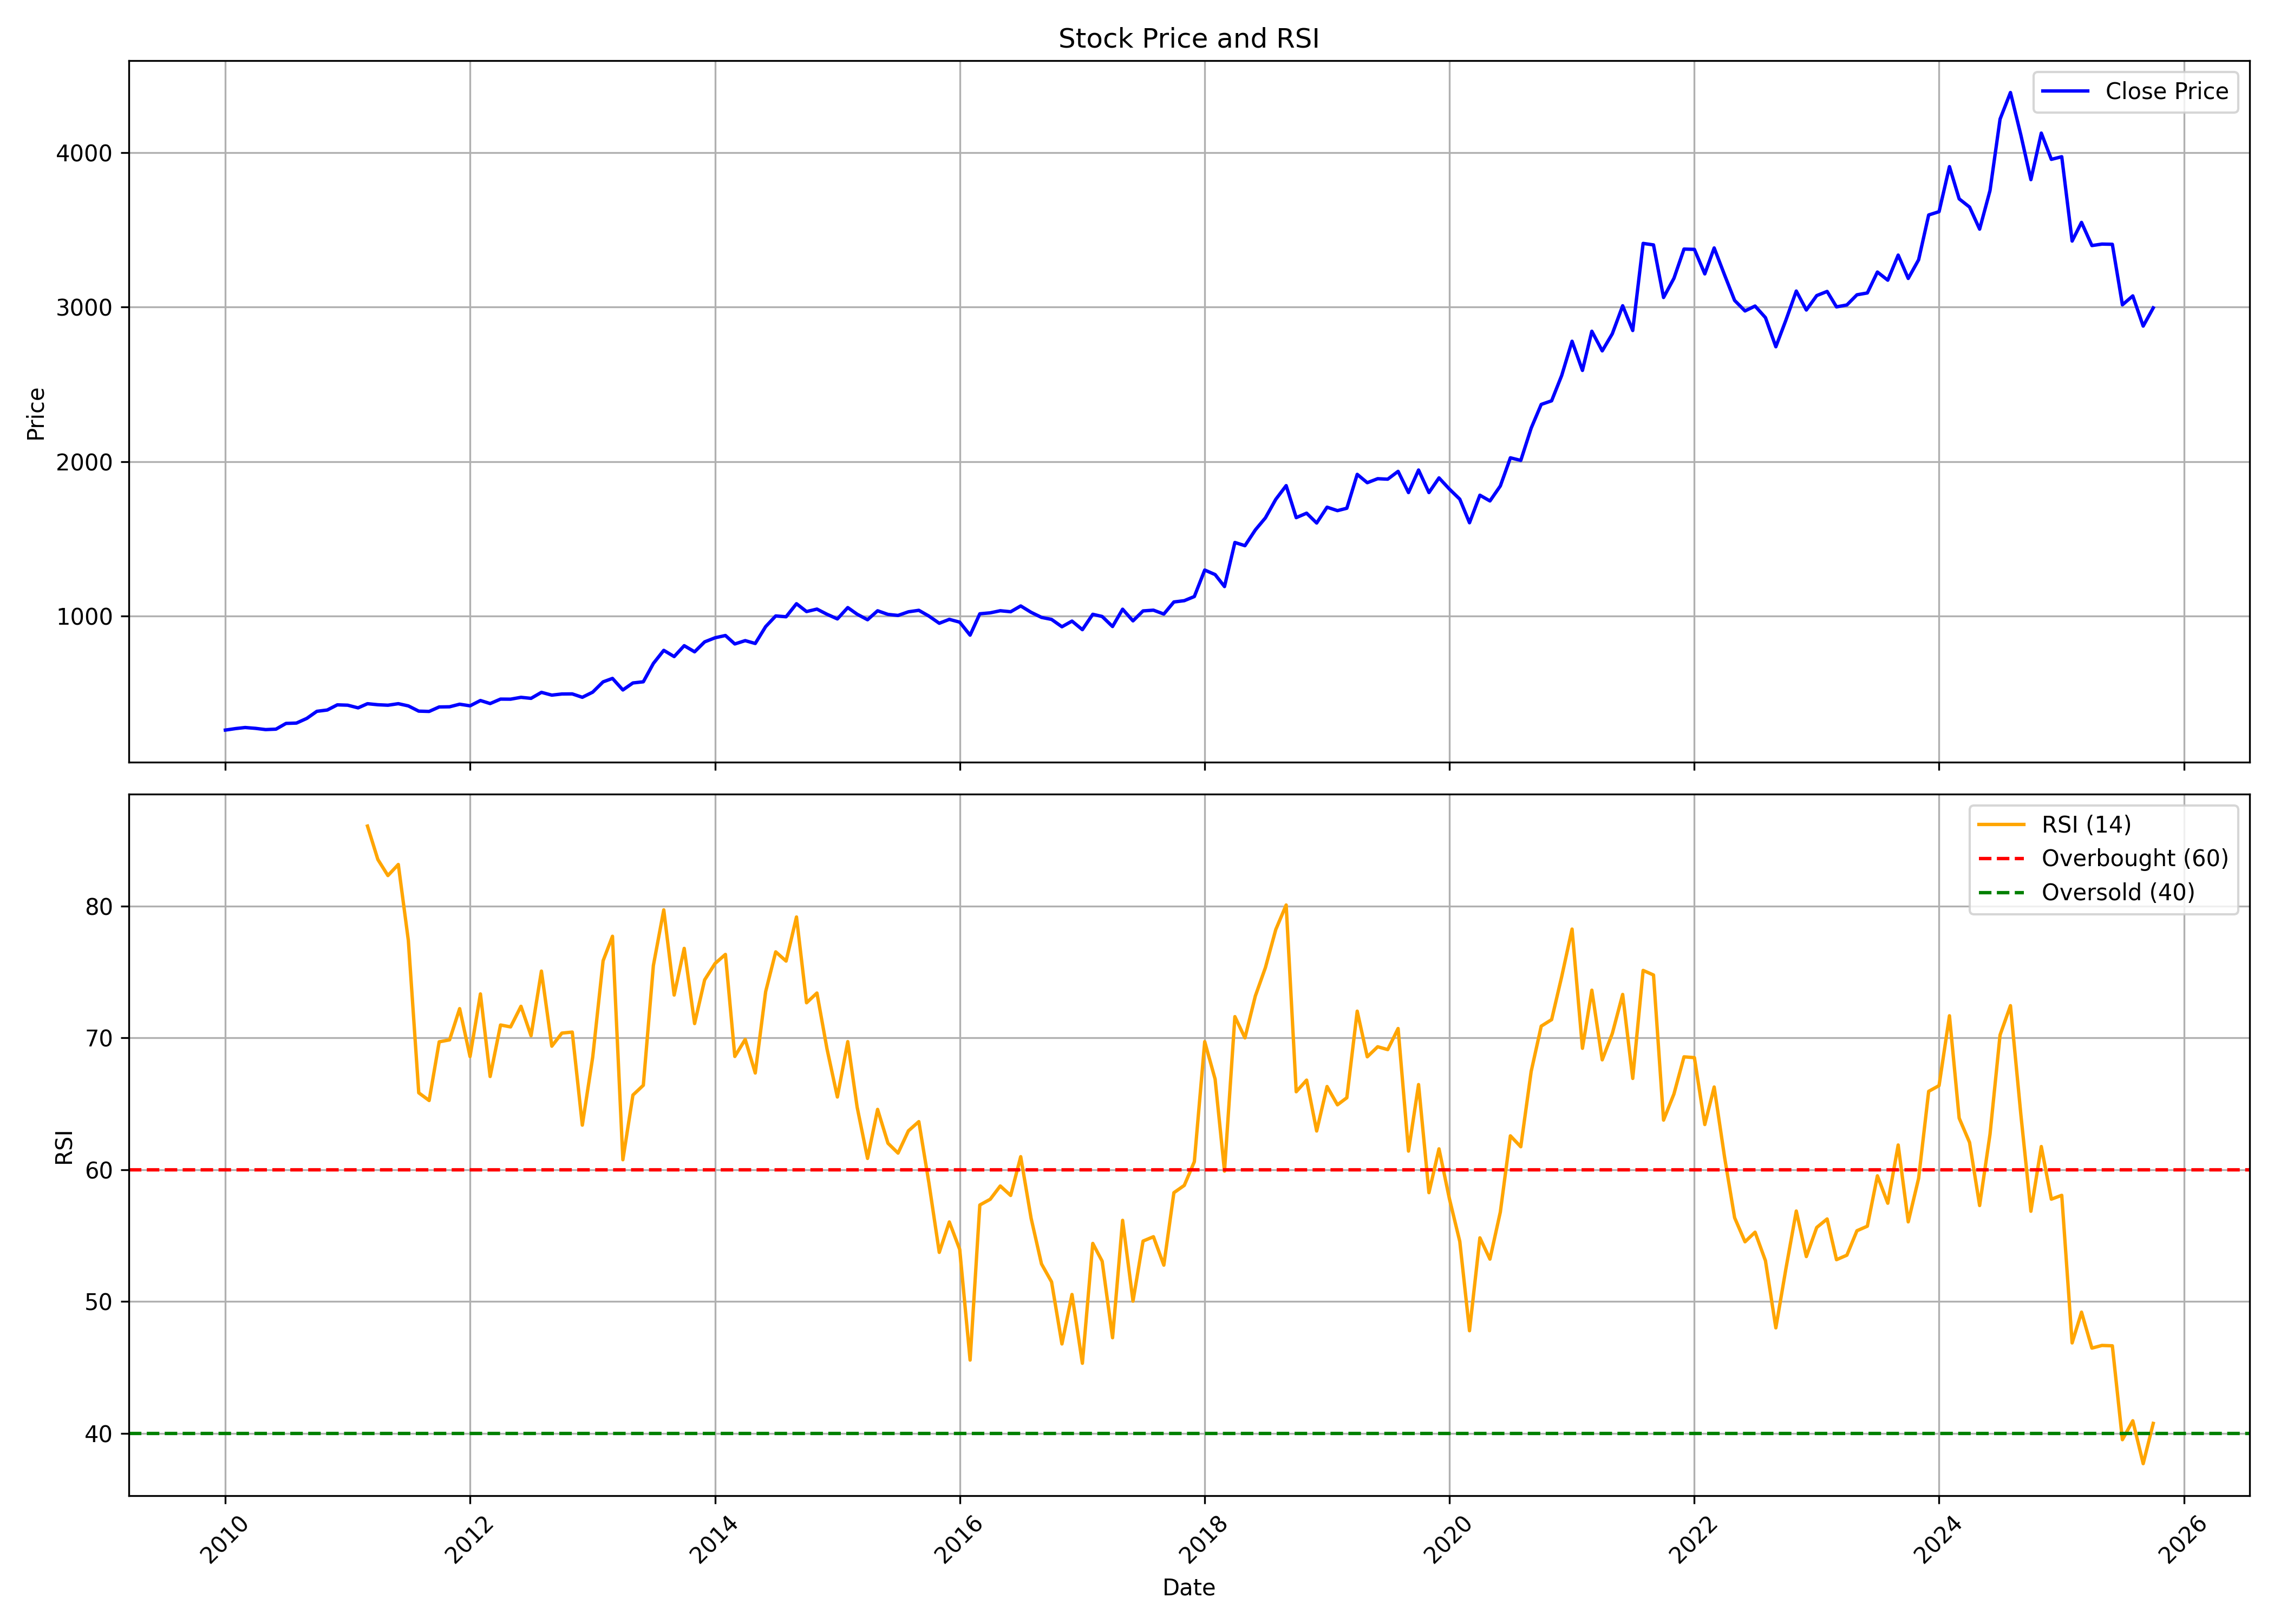

The data file committed next to this chart (first rows):
, date, symbol, open, high, low, close, volume, rsi
0, 2010-01-01, TCS, 266.5, 295.1, 247.9, 262.1, 111670096, 
1, 2010-02-01, TCS, 262.1, 277.9, 252.7, 271.9, 54282810, 
2, 2010-03-01, TCS, 271.9, 301.9, 269.5, 278.6, 74838560, 
3, 2010-04-01, TCS, 280.6, 298, 269.7, 273.2, 93376066, 
4, 2010-05-01, TCS, 271.7, 300.9, 244.6, 265.2, 63786312, 
5, 2010-06-01, TCS, 265.2, 283.4, 260.5, 268, 54347776, 
6, 2010-07-01, TCS, 272.6, 312.5, 263.7, 305.2, 78910160, 
7, 2010-08-01, TCS, 307.1, 322.4, 301.8, 307.3, 55141156, 
8, 2010-09-01, TCS, 306.7, 349.7, 304.2, 337.7, 70894688, 
9, 2010-10-01, TCS, 337.7, 390.8, 316.5, 383.5, 74402284, 
10, 2010-11-01, TCS, 383.2, 403.6, 363.9, 391.9, 52248874, 
11, 2010-12-01, TCS, 388.3, 430.6, 382.6, 425.4, 56704742, 
12, 2011-01-01, TCS, 425.9, 445.2, 397, 423.2, 71709466, 
13, 2011-02-01, TCS, 425.9, 438.3, 386, 405.9, 71496466, 
14, 2011-03-01, TCS, 406.9, 438, 386.5, 432.8, 71696100, 86.07
15, 2011-04-01, TCS, 433.2, 455.8, 416.8, 426.1, 74530282, 83.54
16, 2011-05-01, TCS, 427.7, 432.6, 405.1, 423, 42229286, 82.32
17, 2011-06-01, TCS, 423, 440.5, 386.8, 432.9, 62408962, 83.16
18, 2011-07-01, TCS, 440.9, 443.5, 409.3, 418.5, 65778624, 77.39
19, 2011-08-01, TCS, 421.6, 424.4, 332.9, 384.7, 90908646, 65.84
20, 2011-09-01, TCS, 384.7, 396.6, 357.6, 382.8, 83728068, 65.25
21, 2011-10-01, TCS, 376.4, 425.9, 374.7, 411.8, 81270134, 69.71
22, 2011-11-01, TCS, 410, 427.8, 385.2, 412.8, 49110028, 69.86
23, 2011-12-01, TCS, 421.9, 442.9, 412.4, 429.5, 53522314, 72.22
24, 2012-01-01, TCS, 429.6, 447.7, 386.8, 419.1, 83449324, 68.59
25, 2012-02-01, TCS, 419.1, 475.3, 411.3, 453.4, 56845398, 73.34
26, 2012-03-01, TCS, 453.8, 455.3, 412.6, 433.7, 62311588, 67.08
27, 2012-04-01, TCS, 434.2, 463.9, 388.8, 462.6, 77519054, 70.98
28, 2012-05-01, TCS, 463.9, 480.6, 443.1, 462.1, 71222046, 70.84
29, 2012-06-01, TCS, 460.1, 477.6, 443.9, 474, 40116886, 72.4
30, 2012-07-01, TCS, 480.8, 482.6, 441.7, 467.5, 63937164, 70.17
31, 2012-08-01, TCS, 466.5, 523.3, 459, 506.3, 35416802, 75.07
32, 2012-09-01, TCS, 508.7, 542.5, 475.2, 488.3, 60426644, 69.38
33, 2012-10-01, TCS, 488, 503, 397.5, 495.7, 36891286, 70.37
34, 2012-11-01, TCS, 496.6, 509.1, 474.4, 496.3, 27664660, 70.45
35, 2012-12-01, TCS, 496.6, 499.3, 452.1, 474.3, 51445728, 63.39
36, 2013-01-01, TCS, 478.5, 528.8, 474.1, 507.7, 72807950, 68.54
37, 2013-02-01, TCS, 508.8, 577.3, 508.1, 574.2, 53279530, 75.85
38, 2013-03-01, TCS, 573.5, 604.8, 564.4, 596.5, 53438672, 77.72
39, 2013-04-01, TCS, 592.4, 596.2, 516.7, 521.8, 67258384, 60.76
40, 2013-05-01, TCS, 521.8, 578.2, 519.9, 567.2, 52107158, 65.67
41, 2013-06-01, TCS, 569.3, 584.7, 522.7, 574.7, 57602648, 66.41
42, 2013-07-01, TCS, 577.5, 699.5, 559.5, 693.4, 57188856, 75.49
43, 2013-08-01, TCS, 692.9, 784.7, 648.9, 778.3, 60835374, 79.72
44, 2013-09-01, TCS, 773.2, 795.7, 725, 737.9, 61485930, 73.26
45, 2013-10-01, TCS, 739.5, 864.7, 733.7, 808.5, 61919532, 76.8
46, 2013-11-01, TCS, 809.3, 823.9, 755.6, 768.8, 36357132, 71.09
47, 2013-12-01, TCS, 765.2, 838, 760.6, 833.1, 40673516, 74.41
48, 2014-01-01, TCS, 836.2, 914.7, 823.6, 859.6, 66137366, 75.65
49, 2014-02-01, TCS, 853.8, 876.1, 801.2, 874.4, 45670390, 76.34
50, 2014-03-01, TCS, 872.9, 883.4, 772.8, 819.6, 64102864, 68.6
51, 2014-04-01, TCS, 824.2, 869.9, 806.9, 841.2, 50211136, 69.89
52, 2014-05-01, TCS, 841.2, 865.8, 768.3, 822.8, 62287858, 67.34
53, 2014-06-01, TCS, 823.8, 935.6, 790, 931.9, 47278736, 73.51
54, 2014-07-01, TCS, 938.3, 1014, 905.8, 1001, 37681358, 76.53
55, 2014-08-01, TCS, 1016, 1022, 959.2, 995.7, 37398676, 75.83
56, 2014-09-01, TCS, 996.9, 1098, 992.4, 1080, 38972334, 79.18
57, 2014-10-01, TCS, 1086, 1121, 953.3, 1029, 52122622, 72.67
58, 2014-11-01, TCS, 1048, 1065, 1009, 1045, 32515954, 73.41
59, 2014-12-01, TCS, 1048, 1072, 927.5, 1012, 44578912, 69.18
... 130 more rows
